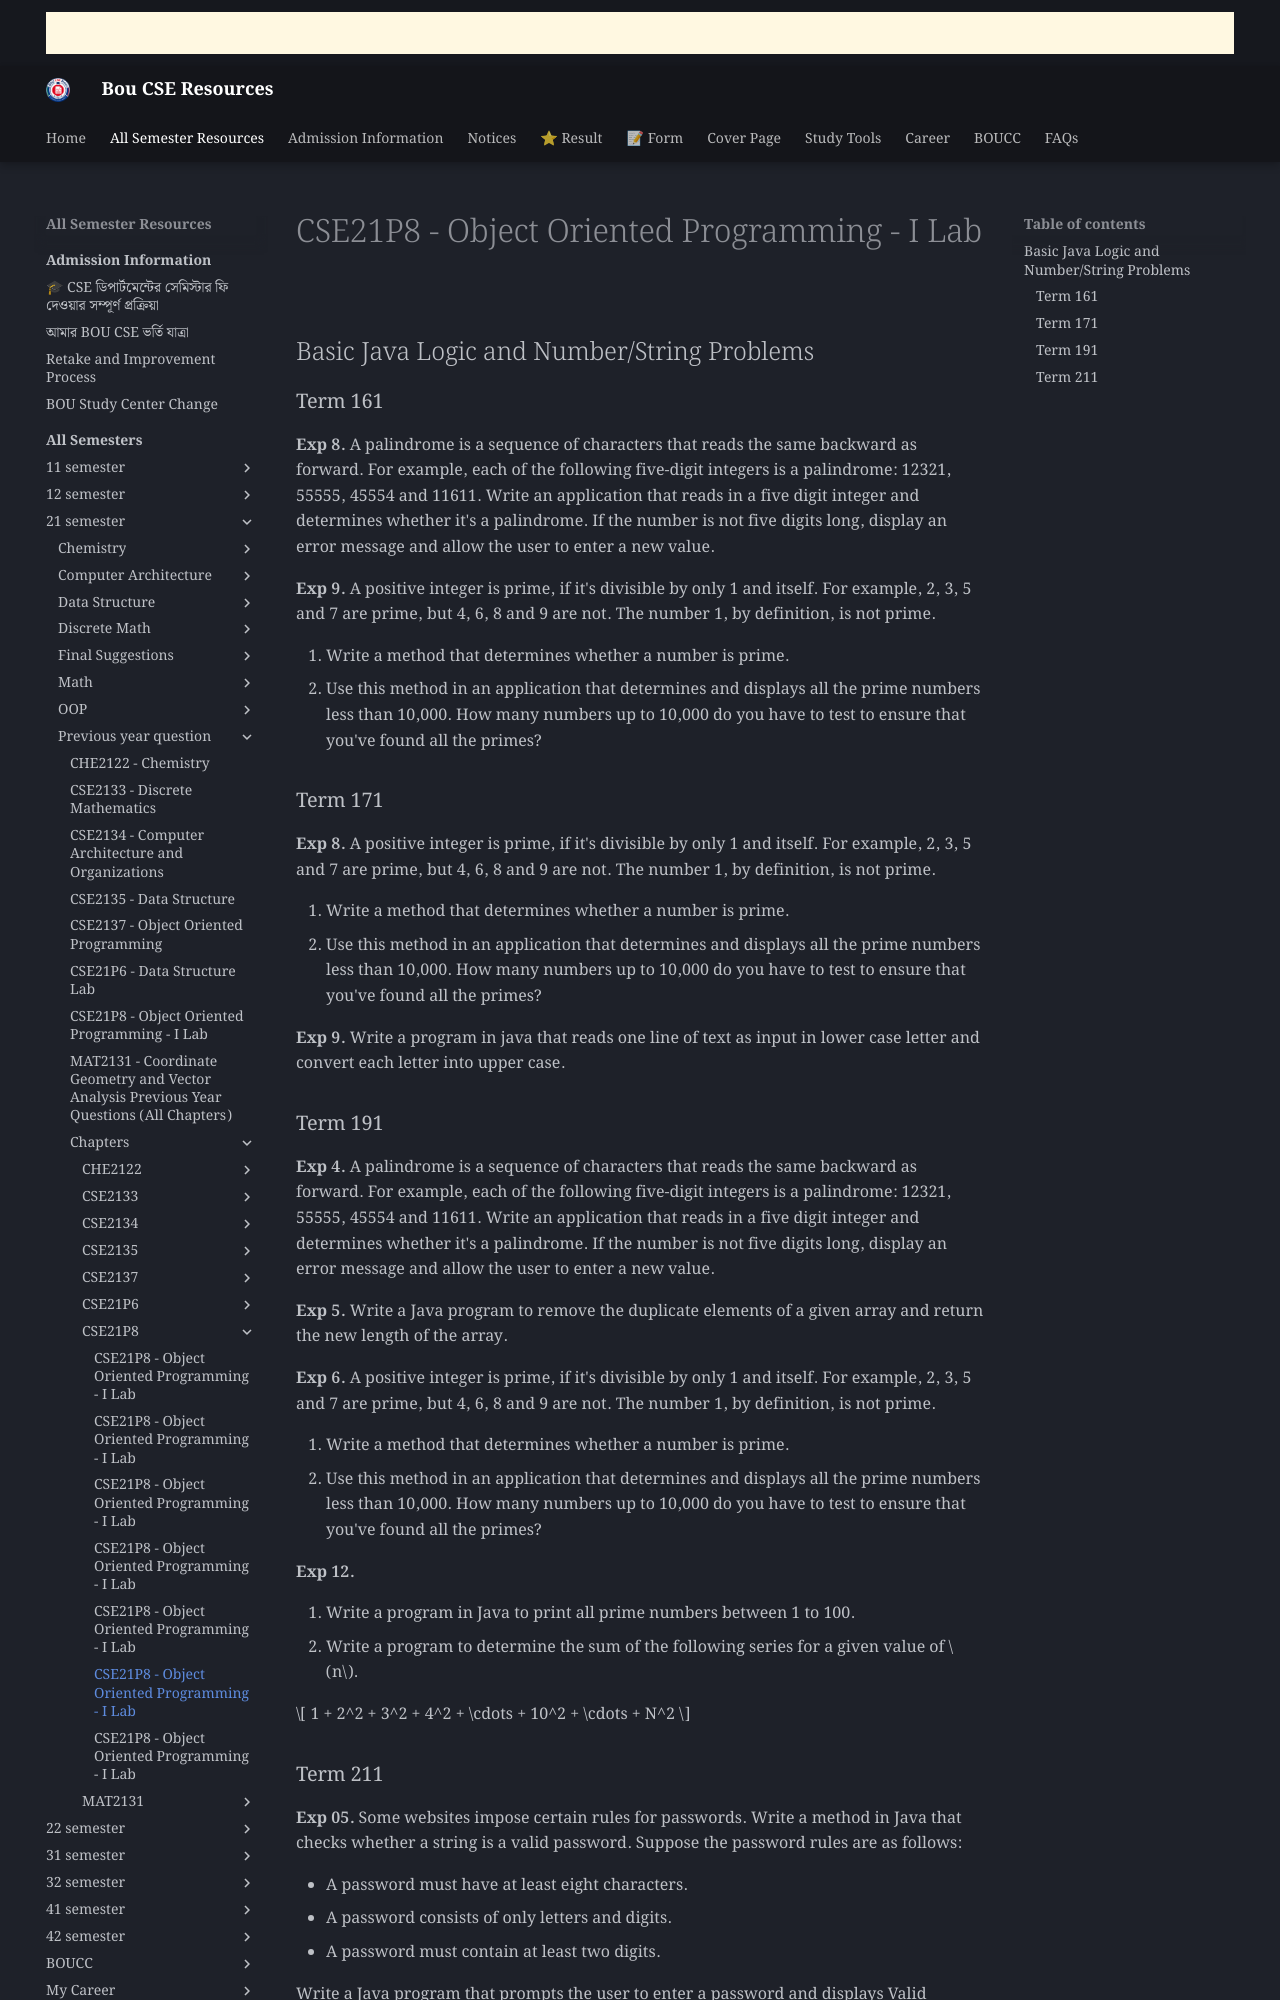

repository: boucseresources/all · page: bou-resources/bou-cse/21-semester/Previous-year-question/chapters/CSE21P8/06_Basic_Java_Logic_and_Number_String_Problems/index.html · generator: mkdocs

# CSE21P8 - Object Oriented Programming - I Lab

## Basic Java Logic and Number/String Problems

### Term 161

**Exp 8.** A palindrome is a sequence of characters that reads the same backward as forward. For example, each of the following five-digit integers is a palindrome: 12321, 55555, 45554 and 11611. Write an application that reads in a five digit integer and determines whether it's a palindrome. If the number is not five digits long, display an error message and allow the user to enter a new value.

**Exp 9.** A positive integer is prime, if it's divisible by only 1 and itself. For example, 2, 3, 5 and 7 are prime, but 4, 6, 8 and 9 are not. The number 1, by definition, is not prime.

1. Write a method that determines whether a number is prime.
2. Use this method in an application that determines and displays all the prime numbers less than 10,000. How many numbers up to 10,000 do you have to test to ensure that you've found all the primes?

### Term 171

**Exp 8.** A positive integer is prime, if it's divisible by only 1 and itself. For example, 2, 3, 5 and 7 are prime, but 4, 6, 8 and 9 are not. The number 1, by definition, is not prime.

1. Write a method that determines whether a number is prime.
2. Use this method in an application that determines and displays all the prime numbers less than 10,000. How many numbers up to 10,000 do you have to test to ensure that you've found all the primes?

**Exp 9.** Write a program in java that reads one line of text as input in lower case letter and convert each letter into upper case.

### Term 191

**Exp 4.** A palindrome is a sequence of characters that reads the same backward as forward. For example, each of the following five-digit integers is a palindrome: 12321, 55555, 45554 and 11611. Write an application that reads in a five digit integer and determines whether it's a palindrome. If the number is not five digits long, display an error message and allow the user to enter a new value.

**Exp 5.** Write a Java program to remove the duplicate elements of a given array and return the new length of the array.

**Exp 6.** A positive integer is prime, if it's divisible by only 1 and itself. For example, 2, 3, 5 and 7 are prime, but 4, 6, 8 and 9 are not. The number 1, by definition, is not prime.

1. Write a method that determines whether a number is prime.
2. Use this method in an application that determines and displays all the prime numbers less than 10,000. How many numbers up to 10,000 do you have to test to ensure that you've found all the primes?

**Exp 12.**

1. Write a program in Java to print all prime numbers between 1 to 100.
2. Write a program to determine the sum of the following series for a given value of $n$.

$$
1 + 2^2 + 3^2 + 4^2 + \cdots + 10^2 + \cdots + N^2
$$
